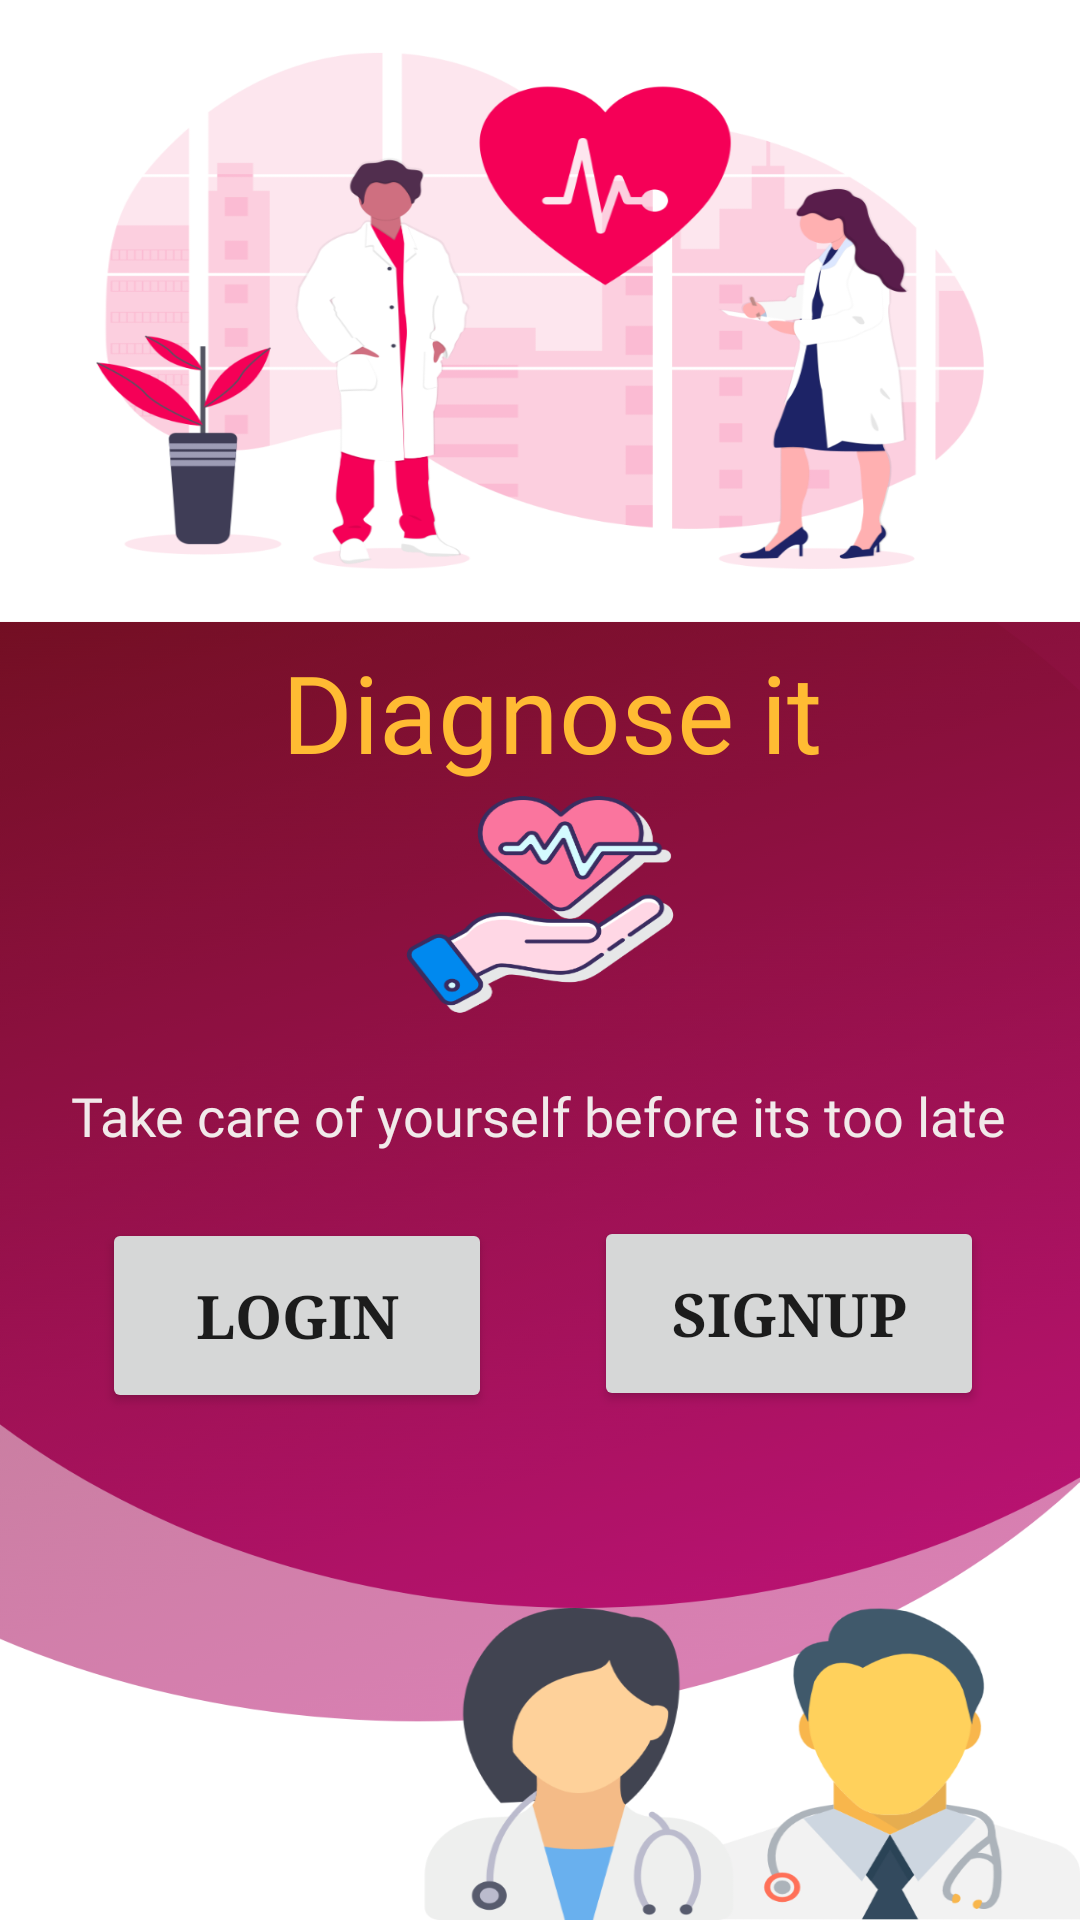

The Android layout XML behind this screen, and the referenced resources:
<!-- AndroidManifest.xml: application theme Theme.HeartDiagnosis -->
<!-- res/layout/activity_main.xml -->
<?xml version="1.0" encoding="utf-8"?>
<androidx.constraintlayout.widget.ConstraintLayout xmlns:android="http://schemas.android.com/apk/res/android"
    xmlns:app="http://schemas.android.com/apk/res-auto"
    xmlns:tools="http://schemas.android.com/tools"
    android:layout_width="match_parent"
    android:layout_height="match_parent"
    android:background="@drawable/welcomesreen"
    app:layout_constraintCircleRadius="20dp"
    app:layout_constraintWidth_max="wrap"
    app:layout_constraintWidth_min="wrap"
    tools:context=".MainActivity">

    <Button
        android:id="@+id/loginbtn"
        android:layout_width="130dp"
        android:layout_height="65dp"
        android:layout_alignParentStart="true"
        android:layout_alignParentBottom="true"
        android:layout_marginStart="32dp"
        android:layout_toStartOf="@+id/signupbtn"
        android:fontFamily="serif"
        android:maxWidth="200dp"
        android:minWidth="140dp"
        android:paddingTop="2dp"
        android:paddingBottom="2dp"
        android:text="@string/login_here"
        android:textSize="20sp"
        android:textStyle="bold"
        app:cornerRadius="20dp"
        app:layout_constraintBottom_toBottomOf="parent"
        app:layout_constraintCircleRadius="12sp"
        app:layout_constraintEnd_toStartOf="@+id/signupbtn"
        app:layout_constraintHorizontal_bias="0.052"
        app:layout_constraintStart_toStartOf="parent"
        app:layout_constraintTop_toTopOf="parent"
        app:layout_constraintVertical_bias="0.706" />

    <Button
        android:id="@+id/signupbtn"
        android:layout_width="130dp"
        android:layout_height="65dp"
        android:layout_alignParentEnd="true"
        android:layout_alignParentBottom="true"
        android:layout_marginEnd="32dp"
        android:fontFamily="serif"
        android:maxWidth="200dp"
        android:minWidth="140dp"
        android:text="@string/signup"
        android:textSize="20sp"
        android:textStyle="bold"
        app:cornerRadius="20dp"
        app:layout_constraintBottom_toBottomOf="parent"
        app:layout_constraintCircleRadius="20sp"
        app:layout_constraintEnd_toEndOf="parent"
        app:layout_constraintTop_toTopOf="parent"
        app:layout_constraintVertical_bias="0.705" />

    <TextView
        android:id="@+id/textView6"
        android:layout_width="235dp"
        android:layout_height="56dp"
        android:layout_marginLeft="40dp"
        android:layout_marginTop="25dp"
        android:layout_marginRight="40dp"
        android:fontFamily="@font/seaweed_script"
        android:gravity="center|center_horizontal|center_vertical"
        android:text="@string/header"
        android:textAlignment="center"
        android:textColor="@android:color/holo_orange_light"
        android:textSize="36sp"
        app:layout_constraintBottom_toBottomOf="parent"
        app:layout_constraintEnd_toEndOf="parent"
        app:layout_constraintHorizontal_bias="0.59"
        app:layout_constraintStart_toStartOf="parent"
        app:layout_constraintTop_toTopOf="parent"
        app:layout_constraintVertical_bias="0.33" />

    <TextView
        android:id="@+id/textView4"
        android:layout_width="368dp"
        android:layout_height="25dp"
        android:layout_marginTop="70dp"
        android:fontFamily="@font/alegreya_sc_black_italic"
        android:gravity="center|center_horizontal|center_vertical"
        android:text="@string/take_care"
        android:textColor="@color/tint"
        android:textSize="18sp"
        app:layout_constraintBottom_toBottomOf="parent"
        app:layout_constraintEnd_toEndOf="parent"
        app:layout_constraintHorizontal_bias="0.627"
        app:layout_constraintStart_toStartOf="parent"
        app:layout_constraintTop_toTopOf="parent"
        app:layout_constraintVertical_bias="0.531" />
</androidx.constraintlayout.widget.ConstraintLayout>
<!-- resources referenced by this layout -->
<resources>
  <color name="tint">#F1EAEA</color>
  <!-- drawable welcomesreen: png bitmap (drawable-hdpi, 199954 bytes) -->
  <string name="header">Diagnose it</string>
  <string name="login_here">LOGIN</string>
  <string name="signup">SignUp</string>
  <string name="take_care">Take care of yourself before its too late </string>
  <style name="Theme.HeartDiagnosis" parent="Theme.MaterialComponents.DayNight.NoActionBar">
          
          <item name="colorPrimary">@color/purple_500</item>
          <item name="colorPrimaryVariant">@color/purple_700</item>
          <item name="colorOnPrimary">@color/white</item>
          
          <item name="colorSecondary">@color/teal_200</item>
          <item name="colorSecondaryVariant">@color/teal_700</item>
          <item name="colorOnSecondary">@color/black</item>
          
          <item name="android:statusBarColor" tools:targetApi="l">?attr/colorPrimaryVariant</item>
          
      </style>
  <color name="purple_500">#FF6200EE</color>
  <color name="purple_700">#FF3700B3</color>
  <color name="white">#FFFFFFFF</color>
  <color name="teal_200">#FF03DAC5</color>
  <color name="teal_700">#FF018786</color>
  <color name="black">#FF000000</color>
</resources>
